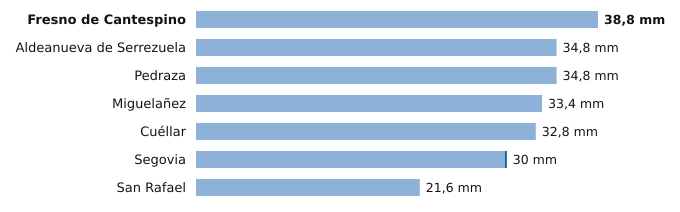

Data behind this chart, as committed beside it:
estacion, provincia, indicativo, mm_6_dias_anteriores, mm_hoy, mm_7_dias, horas_de_hoy
Fresno de Cantespino, Segovia, 2135A, 38.8, 0.0, 38.8, 7
Aldeanueva de Serrezuela, Segovia, 2140A, 34.8, 0.0, 34.8, 6
Pedraza, Segovia, 2182C, 34.8, 0.0, 34.8, 5
Miguelañez, Segovia, 2482B, 33.4, 0.0, 33.4, 6
Cuéllar, Segovia, 2192C, 32.8, 0.0, 32.8, 8
Segovia, Segovia, 2465, 29.8, 0.2, 30.0, 9
San Rafael, Segovia, 2471Y, 21.6, 0.0, 21.6, 8
